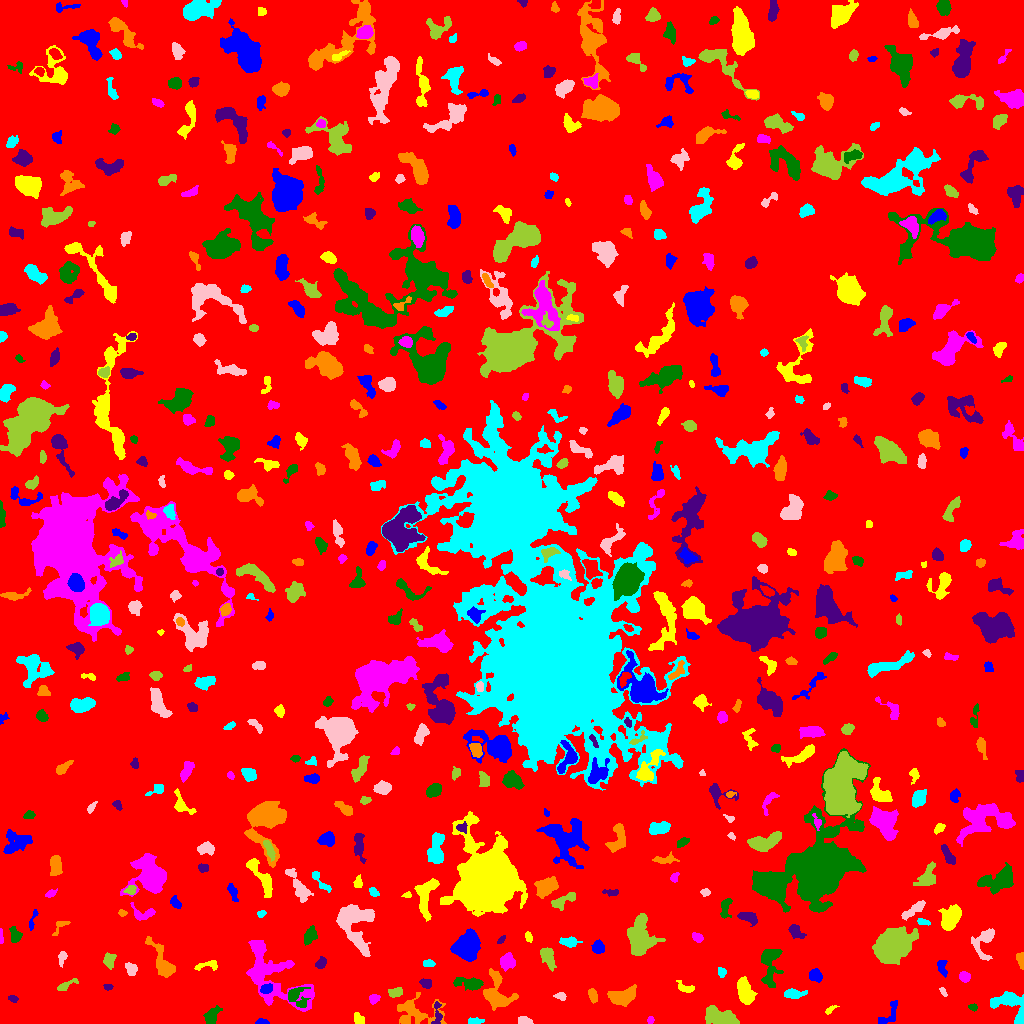

The data file committed next to this chart (first rows):
ID, X, Y, A, B, theta, total_flux, mu_max, mu_median, mu_mean, R_fwhm, R_e, R10, R90, x_start, x_end, y_start, y_end, area, greylevel
0, 518.2, 505.2, 299, 298.5, -0.6457, 1690530, 12.0, 2.0, 2.071, 100.5, 237.6, 90.73, 383, 0, 1023, 0, 1023, 816291, 2.071
1, 261.8, 1.352, 3, 1.237, -0.01285, 227.0, 8.0, 3.0, 3.388, 3.09, 2.394, 0.9772, 3.7, 255, 269, 0, 5, 67, 8.388
2, 358.3, 5.008, 3.048, 2.128, -0.9713, 385.0, 9.0, 3.0, 3.565, 3.141, 3.192, 1.128, 5.109, 354, 364, 0, 11, 108, 7.565
3, 650.5, 3.47, 1.844, 1.618, 1.476, 117.0, 4.0, 2.0, 2.34, 3.478, 2.257, 0.7979, 3.385, 647, 654, 0, 7, 50, 7.34
4, 211.3, 7.587, 4.946, 2.781, 0.995, 773.0, 8.0, 4.0, 3.789, 5.781, 4.478, 1.784, 6.979, 203, 222, 0, 18, 204, 7.789
5, 437.2, 10.05, 6.63, 2.128, 1.566, 259.0, 4.0, 2.0, 1.904, 5.202, 3.785, 1.382, 5.89, 431, 442, 0, 22, 136, 7.904
6, 414.7, 10.45, 12.93, 7.743, 0.05075, 1422, 8.0, 2.0, 2.354, 4.754, 7.485, 2.394, 12.07, 397, 446, 0, 31, 604, 6.354
7, 475.2, 2.083, 4.168, 1.565, 0.03042, 206.0, 4.0, 2.0, 2.215, 4.618, 3.038, 1.262, 4.754, 468, 484, 0, 6, 93, 6.215
8, 524.6, 2.546, 3.426, 1.776, -0.21, 269.0, 6.0, 3.0, 2.587, 4.184, 3.09, 1.262, 4.687, 518, 533, 0, 7, 104, 7.587
9, 720.2, 6.403, 8.563, 3.498, -0.3648, 1787, 11.0, 4.0, 3.893, 6.333, 6.308, 2.459, 9.821, 705, 739, 0, 18, 459, 8.893
10, 786.9, 9.795, 10.72, 3.716, 0.02712, 1900, 9.0, 4.0, 3.992, 8.019, 6.933, 2.646, 10.6, 762, 804, 2, 19, 476, 7.992
11, 888.8, 9.063, 8.601, 3.36, 0.9635, 396.0, 4.0, 2.0, 1.922, 6.433, 4.618, 1.693, 7.225, 878, 897, 0, 23, 206, 6.922
12, 830, 13.68, 3.385, 1.336, 0.6198, 118.0, 3.0, 2.0, 1.788, 3.432, 2.459, 0.9772, 3.909, 825, 839, 9, 18, 66, 7.788
13, 374.1, 24.91, 2.54, 2.102, 0.5371, 217.0, 4.0, 2.0, 2.333, 4.442, 2.932, 1.262, 4.478, 369, 380, 19, 29, 93, 7.333
14, 972.7, 16.43, 2.234, 1.411, -0.07115, 92.0, 4.0, 1.0, 1.559, 3.038, 2.111, 0.7979, 3.385, 968, 977, 12, 20, 59, 6.559
15, 12.9, 24.95, 2.52, 1.606, -0.2674, 91.0, 3.0, 2.0, 1.422, 3.241, 2.646, 1.128, 3.868, 8, 18, 21, 28, 64, 7.422
16, 621.7, 27.45, 7.32, 3.746, 0.2429, 1686, 9.0, 4.0, 4.312, 7.674, 6.232, 2.459, 9.541, 607, 636, 17, 39, 391, 8.312
17, 1011, 18.12, 11.07, 6.294, -0.7081, 1781, 7.0, 3.0, 3.499, 8.704, 7.181, 2.932, 11.18, 990, 1023, 0, 32, 509, 7.499
18, 560.8, 27.8, 2.429, 1.682, -0.05699, 123.0, 4.0, 1.0, 1.519, 3.385, 2.394, 0.9772, 3.949, 553, 566, 23, 31, 81, 6.519
19, 395.1, 30.8, 3.572, 2.09, 0.1614, 487.0, 9.0, 4.0, 3.865, 3.949, 3.478, 1.382, 5.412, 388, 402, 26, 36, 126, 7.865
20, 89.84, 29.91, 2.178, 1.977, -1.164, 225.0, 6.0, 2.0, 2.344, 3.523, 2.646, 0.9772, 4.146, 85, 95, 25, 35, 96, 8.344
21, 266.5, 34.82, 3.009, 2.052, 0.385, 535.0, 10.0, 5.0, 4.777, 4.297, 3.192, 1.262, 4.951, 260, 272, 30, 40, 112, 11.78
22, 744.6, 31.14, 6.477, 3.134, -1.234, 1344, 8.0, 4.0, 3.682, 7.756, 5.67, 2.257, 8.759, 737, 757, 19, 47, 365, 8.682
23, 271.9, 49.48, 23.61, 11.12, -0.8327, 6024, 11.0, 4.0, 4.035, 8.292, 12.73, 4.442, 19.61, 246, 314, 12, 83, 1493, 7.035
24, 296.5, 26.9, 6.02, 4.446, -0.9079, 568.0, 6.0, 2.0, 2.081, 5.557, 5.078, 1.954, 8.253, 288, 310, 16, 36, 273, 9.081
25, 107.6, 36.41, 1.963, 1.455, 0.01898, 81.0, 3.0, 2.0, 1.473, 2.985, 2.257, 0.7979, 3.385, 103, 113, 33, 39, 55, 7.473
26, 592.7, 27.78, 3.326, 1.841, -1.331, 157.0, 3.0, 1.0, 1.353, 4.107, 3.192, 1.262, 4.886, 588, 597, 20, 35, 116, 6.353
27, 793.1, 29.28, 5.596, 1.938, 0.03857, 349.0, 5.0, 2.0, 1.961, 4.406, 4.029, 1.493, 6.155, 784, 807, 25, 35, 178, 6.961
28, 943.3, 31.81, 2.182, 1.247, -1.146, 67.0, 5.0, 1.0, 1.241, 1.262, 1.954, 0.5642, 3.241, 939, 947, 27, 36, 54, 8.241
29, 66.16, 38.39, 5.906, 1.71, 0.4818, 361.0, 6.0, 3.0, 2.82, 4.652, 3.656, 1.382, 5.67, 57, 78, 33, 45, 128, 6.82
30, 35.92, 42.18, 4.962, 2.452, 0.01405, 464.0, 6.0, 2.0, 2.275, 4.886, 3.909, 1.493, 6.531, 21, 46, 35, 48, 204, 7.275
31, 815.4, 48.15, 3.29, 2.529, -0.8992, 474.0, 7.0, 3.0, 3.098, 4.514, 3.7, 1.493, 5.809, 809, 822, 41, 55, 153, 8.098
32, 685.5, 35.41, 4.751, 2.183, -0.3522, 350.0, 5.0, 3.0, 2.692, 4.687, 3.613, 1.382, 5.528, 676, 694, 31, 43, 130, 7.692
33, 964.3, 46.87, 2.634, 2.13, -0.3009, 400.0, 8.0, 4.0, 3.604, 4.222, 3.09, 1.128, 4.754, 959, 970, 41, 52, 111, 8.604
34, 468.2, 40.11, 7.932, 2.679, -0.1391, 701.0, 6.0, 2.0, 2.504, 6.408, 5.202, 2.034, 8.098, 453, 483, 33, 46, 280, 7.504
35, 426.5, 39.91, 2.772, 2.069, -0.1658, 372.0, 8.0, 3.5, 3.577, 4.068, 3.038, 1.262, 4.687, 419, 431, 35, 45, 104, 9.577
36, 495.9, 29.5, 9.529, 6.486, -1.26, 2236, 11.0, 3.0, 3.862, 6.628, 7.159, 2.706, 11.71, 483, 518, 13, 55, 579, 7.862
37, 721.5, 51.12, 2.333, 2.056, -1.388, 108.0, 3.0, 1.0, 1.385, 3.338, 2.646, 0.9772, 4.146, 718, 726, 46, 56, 78, 6.385
38, 130.8, 54.76, 3.201, 2.268, -0.8953, 377.0, 7.0, 3.0, 2.856, 3.989, 3.385, 1.262, 5.262, 125, 137, 48, 61, 132, 7.856
39, 547.7, 66.6, 5.322, 2.879, -1.183, 812.0, 8.0, 3.0, 3.314, 5.585, 4.754, 1.871, 7.715, 540, 556, 52, 76, 245, 7.314
40, 794.8, 59.14, 4.482, 2.074, 1.569, 203.0, 4.0, 1.0, 1.482, 4.068, 3.432, 1.262, 5.754, 790, 800, 51, 71, 137, 6.482
41, 942, 57.29, 4.374, 1.918, -1.28, 226.0, 5.0, 2.0, 1.725, 3.338, 3.038, 1.128, 4.983, 937, 947, 46, 63, 131, 6.725
42, 207.2, 58.31, 6.918, 2.182, 0.16, 310.0, 4.0, 2.0, 2.168, 6.05, 3.989, 1.493, 5.971, 194, 217, 53, 63, 143, 6.168
43, 507.4, 62.46, 3.83, 3.479, 1.234, 893.0, 8.0, 4.0, 4.173, 6.155, 4.583, 1.871, 7.136, 500, 515, 52, 71, 214, 9.173
44, 769.9, 60.3, 11.54, 4.615, 1.517, 1552, 11.0, 3.0, 3.22, 4.514, 6.457, 2.326, 10.69, 761, 783, 36, 74, 482, 7.22
45, 321, 60.46, 3.071, 2.308, 1.004, 516.0, 8.0, 4.0, 4.734, 4.951, 3.432, 1.382, 5.262, 315, 326, 55, 67, 109, 7.734
46, 1021, 63.86, 3.859, 1.871, -1.401, 209.0, 4.0, 2.0, 1.953, 4.687, 3.141, 1.262, 4.918, 1016, 1023, 54, 71, 107, 6.953
47, 428.7, 60.0, 2.728, 1.709, -0.0812, 145.0, 4.0, 2.0, 1.747, 3.989, 2.764, 1.128, 4.26, 423, 435, 57, 64, 83, 7.747
48, 62.05, 65.87, 3.314, 1.745, 1.378, 188.0, 5.0, 2.0, 1.88, 3.038, 2.877, 1.128, 4.72, 58, 67, 56, 72, 100, 6.88
49, 109.1, 63.15, 3.467, 2.677, 1.51, 619.0, 9.0, 3.0, 4.019, 4.068, 3.742, 1.493, 6.077, 103, 116, 54, 71, 154, 8.019
50, 414.1, 77.27, 7.071, 3.081, 1.008, 284.0, 4.0, 1.0, 1.596, 5.14, 4.297, 1.493, 6.864, 401, 421, 69, 89, 178, 6.596
51, 598.1, 75.97, 2.904, 2.87, 1.571, 478.0, 7.0, 3.0, 3.23, 4.618, 3.7, 1.493, 5.781, 591, 604, 70, 84, 148, 8.23
52, 528.4, 87.12, 2.26, 1.525, -1.179, 124.0, 5.0, 2.0, 1.746, 2.706, 2.394, 0.7979, 3.742, 525, 532, 81, 92, 71, 7.746
53, 696.8, 85.78, 2.941, 1.722, -0.6095, 152.0, 5.0, 2.0, 1.583, 2.585, 2.821, 0.9772, 4.442, 692, 703, 81, 91, 96, 7.583
54, 309.5, 87.55, 4.505, 2.567, 1.126, 423.0, 6.0, 2.0, 2.262, 4.886, 4.297, 1.693, 6.628, 304, 317, 78, 98, 187, 7.262
55, 501.2, 83.3, 2.258, 1.178, 0.8125, 104.0, 5.0, 2.0, 1.926, 2.185, 1.871, 0.7979, 3.241, 497, 505, 80, 88, 54, 8.926
56, 162.4, 60.57, 11.4, 3.479, -1.102, 1603, 10.0, 3.0, 3.651, 6.408, 6.103, 2.257, 10.2, 145, 175, 46, 87, 439, 7.651
57, 569.3, 81.48, 4.634, 2.268, -0.07647, 692.0, 8.0, 4.0, 4.298, 5.585, 4.029, 1.596, 6.232, 559, 582, 76, 87, 161, 8.298
58, 983.2, 81.76, 8.336, 5.181, 1.23, 1071, 7.0, 3.0, 3.051, 6.077, 5.67, 2.185, 9.202, 971, 994, 63, 95, 351, 7.051
59, 891.3, 76.81, 7.577, 6.342, 0.6493, 16508, 57.0, 8.0, 14.06, 7.959, 8.038, 3.09, 14.51, 872, 918, 59, 97, 1174, 18.06
... 547 more rows
